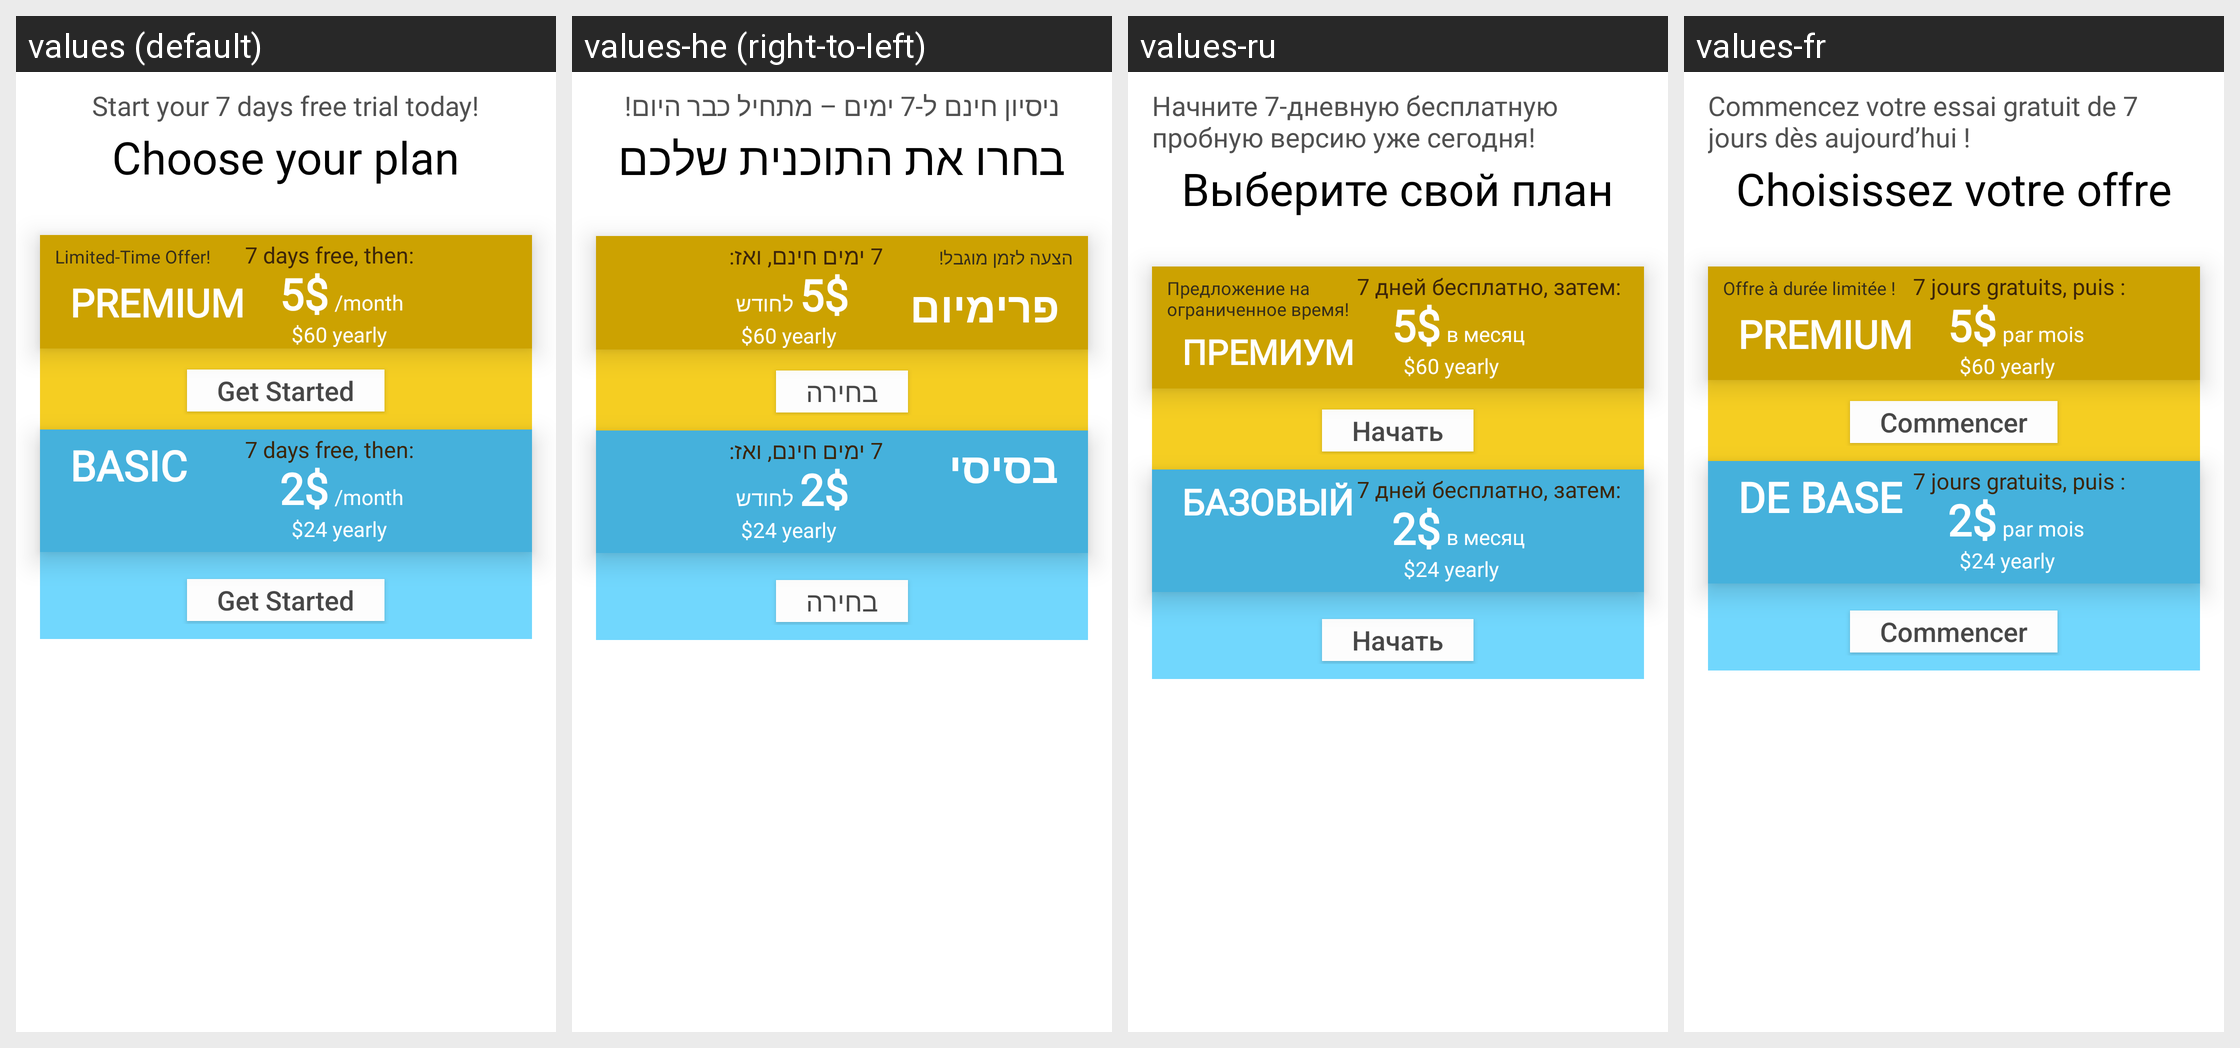

This grid shows one Android layout under several languages. Give, for every string resource on the screen, its name, the default text and each shown locale's text.
Android screen res/layout/view_upgrade_overlay.xml rendered under 4 locales, left to right: values (default), values-he (right-to-left), values-ru, values-fr. Device: Nexus 5 (rendered at 1080×1920; each locale shown at half size, 540×960, under a caption strip naming it); theme Theme.SimpleCall.
Other locales in the repository, not shown: values-ar, values-de, values-es, values-hi, values-id, values-in, values-iw, values-ja, values-ko, values-nl, values-zh.
Strings drawn on this screen, with the default value and each locale's value (text and hints the layout hard-codes, and strings that could not be matched under every locale, appear in the picture but are not listed):

subscription_start_your_7_days_free_trial_today
  values: Start your 7 days free trial today!
  values-he: ניסיון חינם ל-7 ימים – מתחיל כבר היום!
  values-ru: Начните 7-дневную бесплатную пробную версию уже сегодня!
  values-fr: Commencez votre essai gratuit de 7 jours dès aujourd’hui !

choose_your_plan
  values: Choose your plan
  values-he: בחרו את התוכנית שלכם
  values-ru: Выберите свой план
  values-fr: Choisissez votre offre

subscription_plan_limited_time_offer
  values: Limited-Time Offer!
  values-he: הצעה לזמן מוגבל!
  values-ru: Предложение на ограниченное время!
  values-fr: Offre à durée limitée !

premium_capital
  values: Premium
  values-he: פרימיום
  values-ru: Премиум
  values-fr: Premium

subscription_7_days_free_then
  values: 7 days free, then:
  values-he: 7 ימים חינם, ואז:
  values-ru: 7 дней бесплатно, затем:
  values-fr: 7 jours gratuits, puis :

per_month
  values: /month
  values-he: לחודש
  values-ru: в месяц
  values-fr: par mois

get_started
  values: Get Started
  values-he: בחירה
  values-ru: Начать
  values-fr: Commencer

basic_plan_all_capitals
  values: BASIC
  values-he: בסיסי
  values-ru: Базовый
  values-fr: De base
